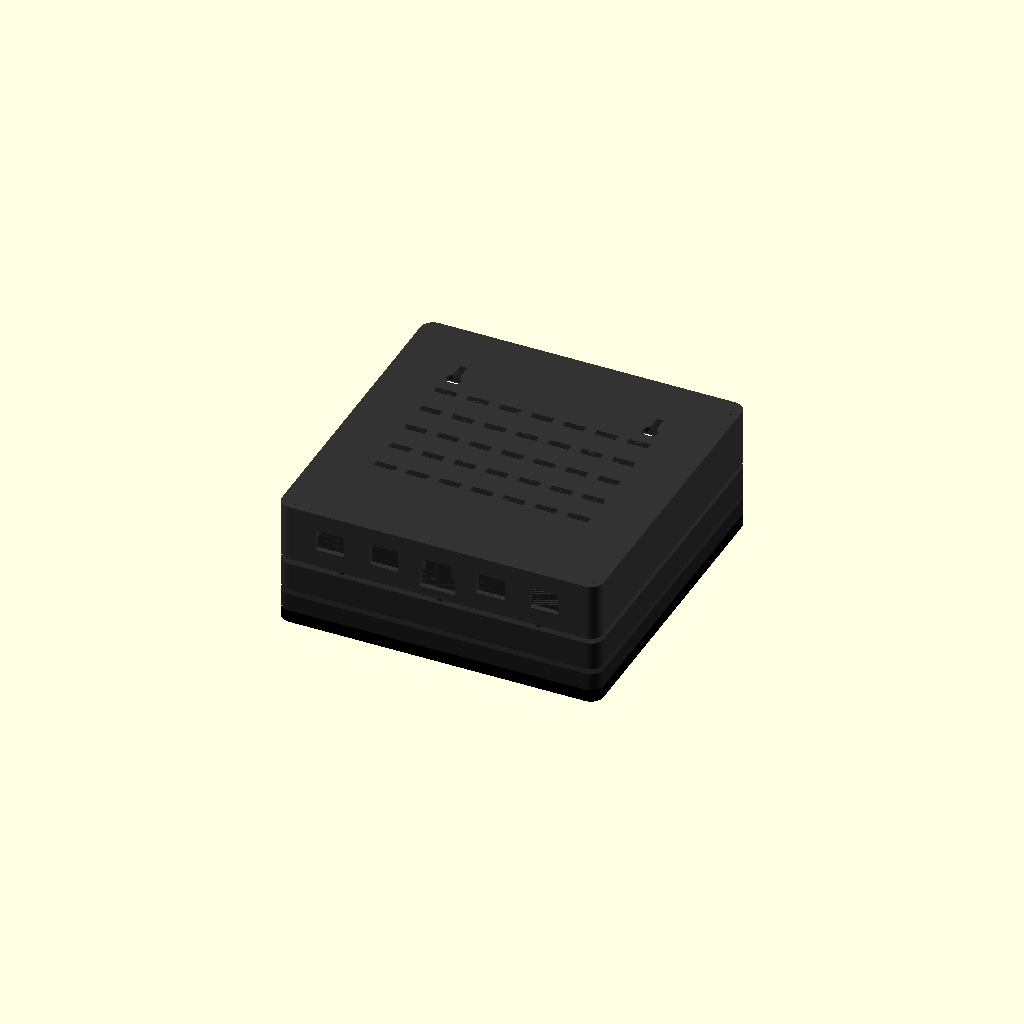
Cell 1: the model at its default parameters.
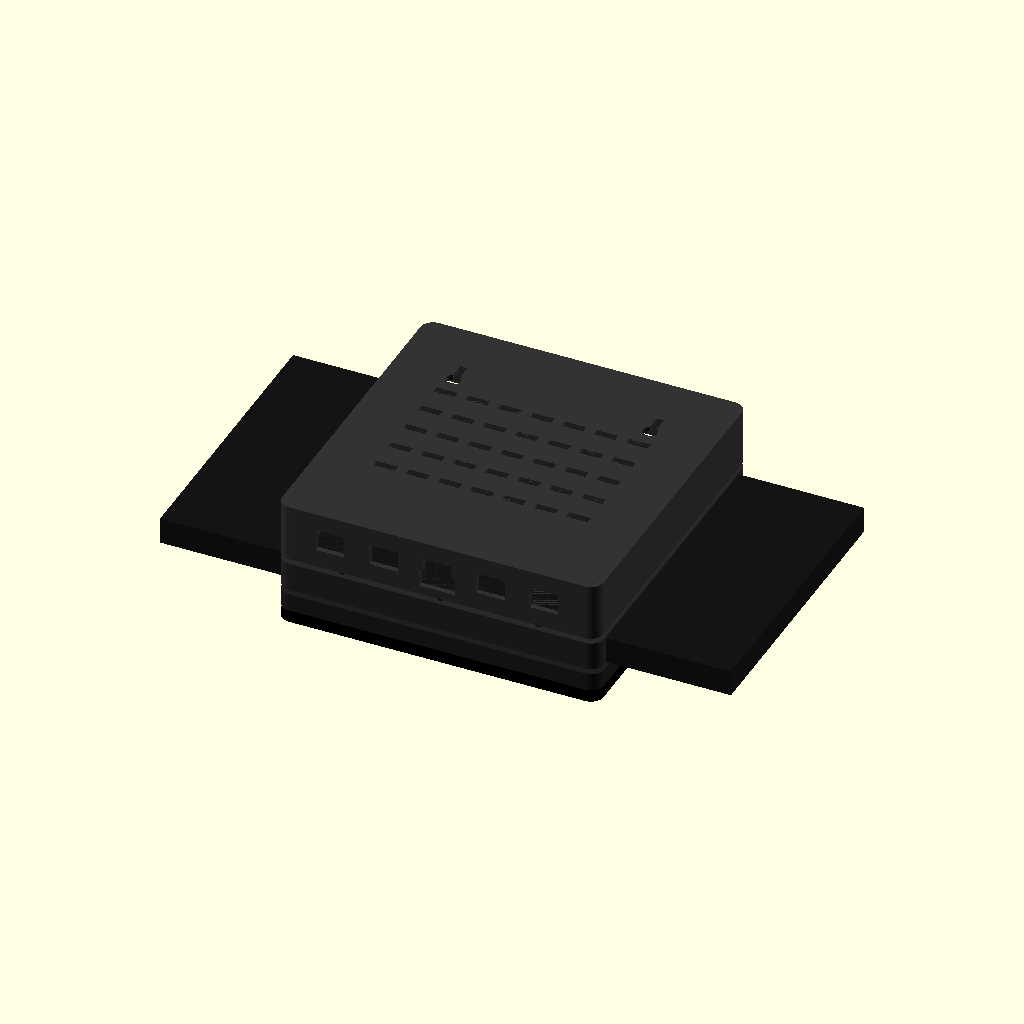
Cell 2 — panel_width set to 320, the other parameters unchanged.
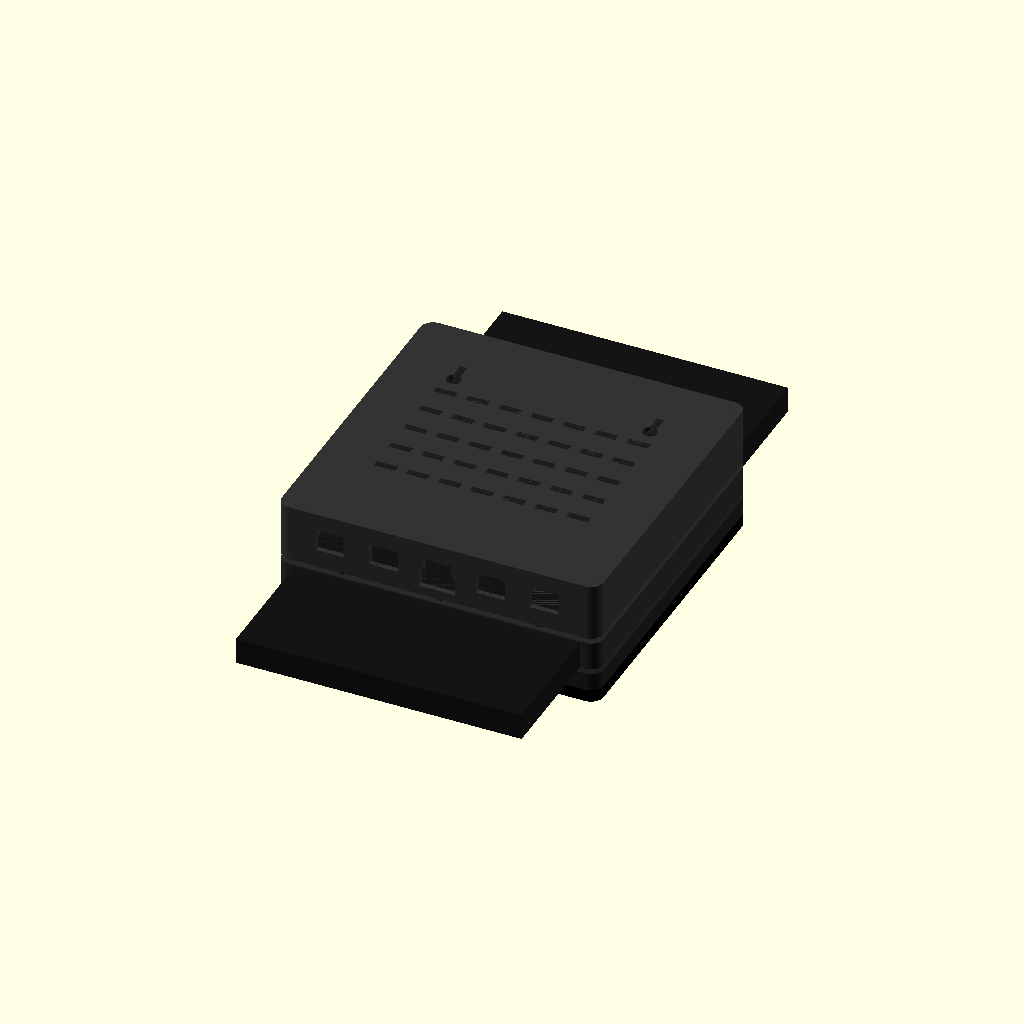
Cell 3: the same model with panel_height = 160.
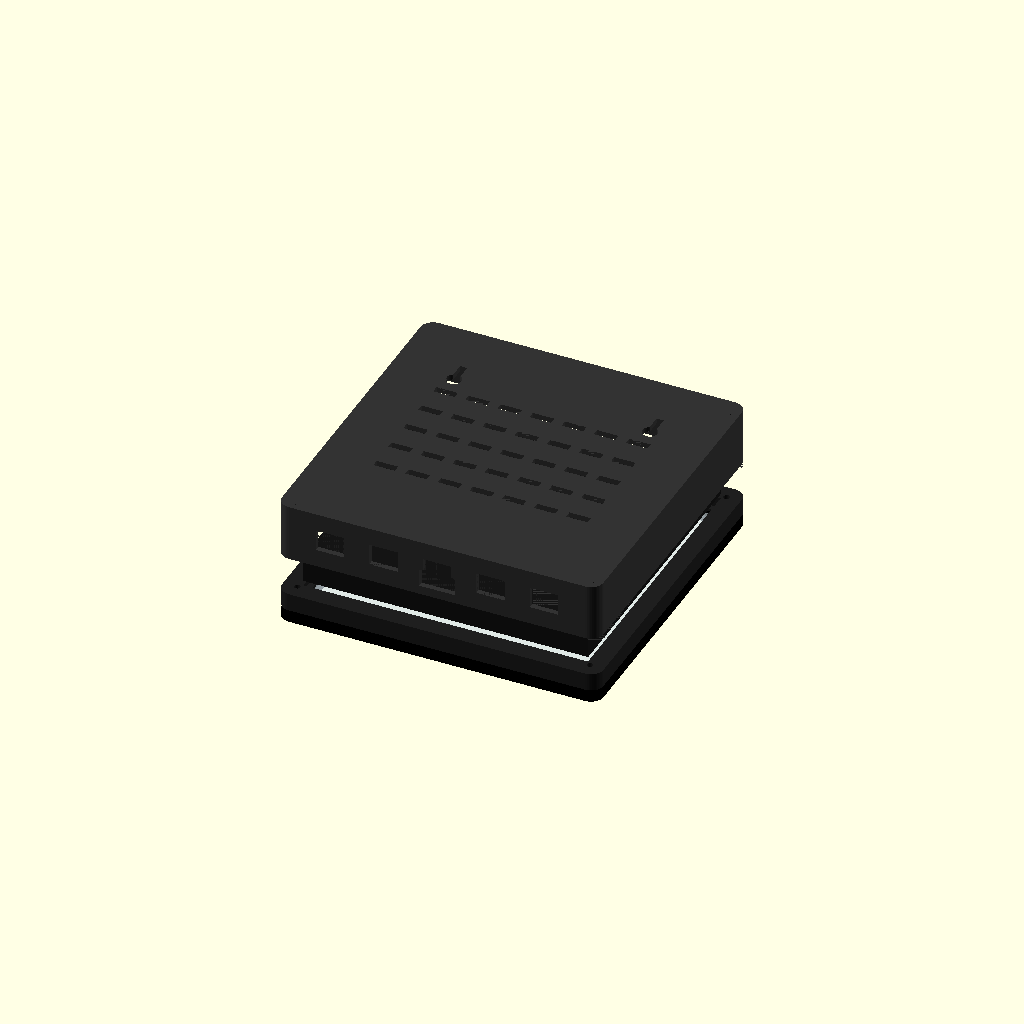
Cell 4 — panel_pocket set to 322, the other parameters unchanged.
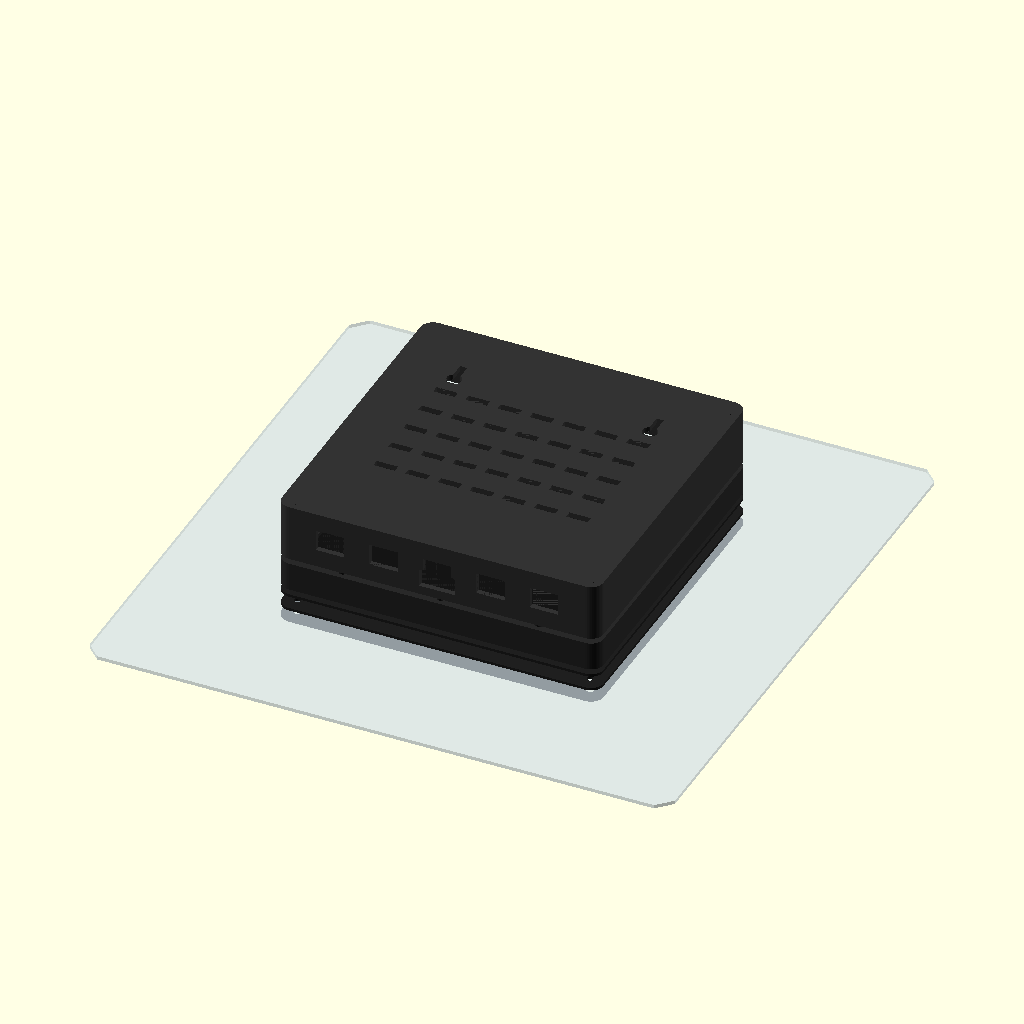
Cell 5 — diffuser_width set to 328, the other parameters unchanged.
One fixed orthographic camera (rotation 55°, 0°, 25°; colour scheme Cornfield) for every cell.
The OpenSCAD source (hardware/case/knockblock_case.scad):
/*
 * AH.knockblock dual-panel enclosure
 *
 * Two Waveshare RGB-Matrix-P2.5-64x32 modules, stacked vertically.
 * Units are millimetres. Set `part` and export one STL at a time.
 */

part = "assembly"; // assembly, bezel, diffuser, spacer, cradle, back_shell, retainer_clip, fit_coupon

// Measured hardware. Recheck both panels before the production print.
panel_width = 160;
panel_height = 80;
panel_depth = 14.7;
panel_pocket = 161;

// Optical stack.
diffuser_width = 164;
diffuser_thickness = 2;
diffuser_clearance = 0.4;
diffuser_corner_clip = 8;
diffuser_gap = 10;
view_opening = 159.5;

// Case envelope.
case_width = 180;
corner_radius = 7;
bezel_depth = 4;
cradle_depth = 16;
electronics_depth = 32;
wall = 3;

// Hardware clearances. Tune these for your printer and inserts.
face_screw_diameter = 3.4;
face_countersink_diameter = 6.4;
insert_hole_diameter = 4.2;
face_screw_offset = 82;
clip_screw_diameter = 3.4;
clip_insert_diameter = 4.2;

$fn = 48;
epsilon = 0.02;

module rounded_square_2d(size, radius) {
    offset(r = radius)
        square([size - 2 * radius, size - 2 * radius], center = true);
}

module rounded_block(size, depth, radius) {
    linear_extrude(height = depth)
        rounded_square_2d(size, radius);
}

module chamfered_square_2d(size, chamfer) {
    half = size / 2;
    polygon(points = [
        [-half + chamfer, -half], [half - chamfer, -half],
        [half, -half + chamfer], [half, half - chamfer],
        [half - chamfer, half], [-half + chamfer, half],
        [-half, half - chamfer], [-half, -half + chamfer]
    ]);
}

module face_hole(height, countersink = false) {
    translate([0, 0, -epsilon])
        cylinder(d = face_screw_diameter, h = height + 2 * epsilon);
    if (countersink)
        translate([0, 0, -epsilon])
            cylinder(
                d1 = face_countersink_diameter,
                d2 = face_screw_diameter,
                h = 2.1 + epsilon
            );
}

module four_face_holes(height, countersink = false) {
    for (x = [-face_screw_offset, face_screw_offset])
        for (y = [-face_screw_offset, face_screw_offset])
            translate([x, y, 0]) face_hole(height, countersink);
}

module bezel() {
    pocket_depth = diffuser_thickness + diffuser_clearance;
    difference() {
        rounded_block(case_width, bezel_depth, corner_radius);

        // The smaller front opening leaves a narrow ledge that retains the
        // diffuser. The rear pocket gives the sheet replaceable clearance.
        translate([0, 0, -epsilon])
            linear_extrude(height = bezel_depth + 2 * epsilon)
                square([view_opening, view_opening], center = true);
        translate([0, 0, bezel_depth - pocket_depth])
            linear_extrude(height = pocket_depth + epsilon)
                chamfered_square_2d(
                    diffuser_width + diffuser_clearance,
                    diffuser_corner_clip
                );

        four_face_holes(bezel_depth, true);
    }
}

module spacer() {
    retaining_lip = 1.5;
    difference() {
        rounded_block(case_width, diffuser_gap, corner_radius);

        // Narrow front and rear lips retain the diffuser and stop the panels.
        // The middle opens wider so light can spread before reaching the sheet.
        translate([0, 0, -epsilon])
            linear_extrude(height = diffuser_gap + 2 * epsilon)
                square([view_opening, view_opening], center = true);
        translate([0, 0, retaining_lip])
            linear_extrude(height = diffuser_gap - 2 * retaining_lip)
                chamfered_square_2d(diffuser_width + 2, 6);
        four_face_holes(diffuser_gap);
    }
}

module clip_insert_holes() {
    // Select only the positions that avoid connectors on your panel revision.
    positions = [-55, 0, 55];
    edge = (case_width + panel_pocket) / 4;

    for (p = positions) {
        translate([p, edge, cradle_depth - 6])
            cylinder(d = clip_insert_diameter, h = 6 + epsilon);
        translate([p, -edge, cradle_depth - 6])
            cylinder(d = clip_insert_diameter, h = 6 + epsilon);
        translate([edge, p, cradle_depth - 6])
            cylinder(d = clip_insert_diameter, h = 6 + epsilon);
        translate([-edge, p, cradle_depth - 6])
            cylinder(d = clip_insert_diameter, h = 6 + epsilon);
    }
}

module cradle() {
    difference() {
        rounded_block(case_width, cradle_depth, corner_radius);
        translate([0, 0, -epsilon])
            linear_extrude(height = cradle_depth + 2 * epsilon)
                square([panel_pocket, panel_pocket], center = true);
        four_face_holes(cradle_depth);
        clip_insert_holes();
    }
}

module keyhole_cut(depth) {
    // Insert the screw head through the circle, then lower the case so the
    // screw shaft rests in the narrow upper slot.
    union() {
        cylinder(d = 8.5, h = depth);
        translate([-2, 0, 0]) cube([4, 12, depth]);
    }
}

module rear_vent_cut(depth) {
    for (x = [-54, -36, -18, 0, 18, 36, 54])
        for (y = [-36, -18, 0, 18, 36])
            translate([x - 6, y - 2, 0]) cube([12, 4, depth]);
}

module side_vent_cuts() {
    // Bottom inlets and top outlets maintain convection when the rear panel
    // is close to a wall.
    for (x = [-60, -30, 0, 30, 60]) {
        translate([x - 8, case_width / 2 - wall - epsilon, 10])
            cube([16, wall + 2 * epsilon, 12]);
        translate([x - 8, -case_width / 2 - epsilon, 10])
            cube([16, wall + 2 * epsilon, 12]);
    }
}

module back_shell() {
    inner_width = case_width - 2 * wall;
    back_panel = wall;
    boss_radius = 4.5;

    difference() {
        union() {
            difference() {
                rounded_block(case_width, electronics_depth, corner_radius);

                // Open front cavity; leave a solid wall-facing rear panel.
                translate([0, 0, -epsilon])
                    linear_extrude(height = electronics_depth - back_panel + epsilon)
                        rounded_square_2d(
                            inner_width,
                            max(1, corner_radius - wall)
                        );
            }

            // Full-height corner bosses receive inserts from the open front.
            for (x = [-face_screw_offset, face_screw_offset])
                for (y = [-face_screw_offset, face_screw_offset])
                    translate([x, y, 0])
                        cylinder(r = boss_radius, h = electronics_depth);
        }

        // Heat-set insert holes enter from the open front.
        for (x = [-face_screw_offset, face_screw_offset])
            for (y = [-face_screw_offset, face_screw_offset])
                translate([x, y, -epsilon])
                    cylinder(d = insert_hole_diameter, h = 7);

        // Low-voltage cable exit in the bottom wall.
        translate([-10, -case_width / 2 - epsilon, 5])
            cube([20, wall + 2 * epsilon, 10]);

        // Wall-mount keyholes and a ventilation/tie-point grid.
        translate([-55, 48, electronics_depth - back_panel - epsilon])
            keyhole_cut(back_panel + 2 * epsilon);
        translate([55, 48, electronics_depth - back_panel - epsilon])
            keyhole_cut(back_panel + 2 * epsilon);
        translate([0, 0, electronics_depth - back_panel - epsilon])
            rear_vent_cut(back_panel + 2 * epsilon);
        side_vent_cuts();
    }
}

module retainer_clip() {
    // Rotate the long end over a clear section of PCB and add a foam pad.
    difference() {
        hull() {
            translate([-5, 0, 0]) cylinder(d = 10, h = 3);
            translate([11, 0, 0]) cylinder(d = 8, h = 3);
        }
        translate([-5, 0, -epsilon])
            cylinder(d = clip_screw_diameter, h = 3 + 2 * epsilon);
    }
}

module fit_coupon() {
    // Two gauges in one small print: the panel-depth channel on the left
    // and the diffuser slot on the right.
    difference() {
        cube([70, 30, 22]);
        translate([5, 4, 4])
            cube([28, panel_depth + 0.8, 22]);
        translate([40, 4, 4])
            cube([25, diffuser_thickness + diffuser_clearance, 22]);
    }
}

module diffuser_preview() {
    color([0.82, 0.88, 0.9, 0.45])
        translate([0, 0, bezel_depth - diffuser_thickness / 2])
            linear_extrude(height = diffuser_thickness, center = true)
                chamfered_square_2d(diffuser_width, diffuser_corner_clip);
}

module diffuser() {
    linear_extrude(height = diffuser_thickness)
        chamfered_square_2d(diffuser_width, diffuser_corner_clip);
}

module panels_preview(z) {
    color([0.08, 0.08, 0.08]) {
        translate([0, panel_height / 2, z])
            cube([panel_width, panel_height, panel_depth], center = true);
        translate([0, -panel_height / 2, z])
            cube([panel_width, panel_height, panel_depth], center = true);
    }
}

module assembly() {
    explode = 3;
    color("black") bezel();
    diffuser_preview();

    translate([0, 0, bezel_depth + explode])
        color([0.12, 0.12, 0.12]) spacer();
    translate([0, 0, bezel_depth + diffuser_gap + 2 * explode])
        color([0.16, 0.16, 0.16]) cradle();

    panels_preview(
        bezel_depth + diffuser_gap + 2 * explode + panel_depth / 2
    );

    translate([
        0,
        0,
        bezel_depth + diffuser_gap + cradle_depth + 3 * explode
    ]) color([0.2, 0.2, 0.2]) back_shell();
}

if (part == "bezel") bezel();
else if (part == "diffuser") diffuser();
else if (part == "spacer") spacer();
else if (part == "cradle") cradle();
else if (part == "back_shell") back_shell();
else if (part == "retainer_clip") retainer_clip();
else if (part == "fit_coupon") fit_coupon();
else assembly();
Parameter table extracted from the source (name, type, default, range or options):
part: string, default "assembly"
panel_width: number, default 160
panel_height: number, default 80
panel_depth: number, default 14.7
panel_pocket: number, default 161
diffuser_width: number, default 164
diffuser_thickness: number, default 2
diffuser_clearance: number, default 0.4
diffuser_corner_clip: number, default 8
diffuser_gap: number, default 10
view_opening: number, default 159.5
case_width: number, default 180
corner_radius: number, default 7
bezel_depth: number, default 4
cradle_depth: number, default 16
electronics_depth: number, default 32
wall: number, default 3
face_screw_diameter: number, default 3.4
face_countersink_diameter: number, default 6.4
insert_hole_diameter: number, default 4.2
face_screw_offset: number, default 82
clip_screw_diameter: number, default 3.4
clip_insert_diameter: number, default 4.2
epsilon: number, default 0.02
